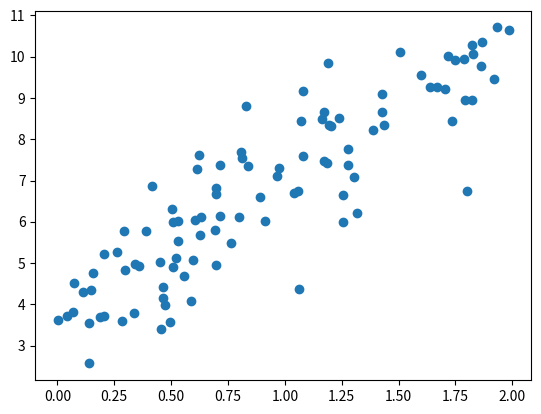

This figure's Python source:
import numpy as np
import matplotlib.pyplot as plt

m = 100 # number of samples

def generate_linear_dataset(m):
    X = 2 * np.random.rand(100, 1)
    y = 4 + 3 * X + np.random.randn(100, 1)
    return X, y

def plot_dataset(X, y):
    plt.plot(X, y, 'o')
    plt.show()

X, y = generate_linear_dataset(100)
plot_dataset(X, y)